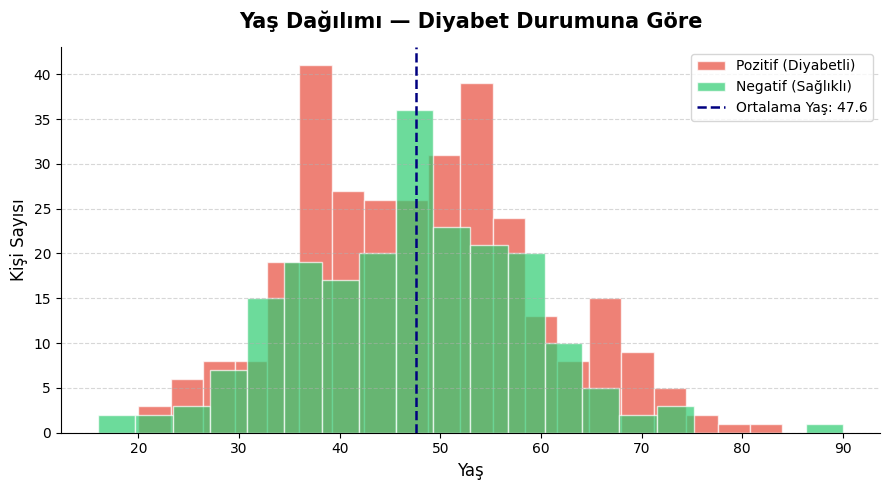
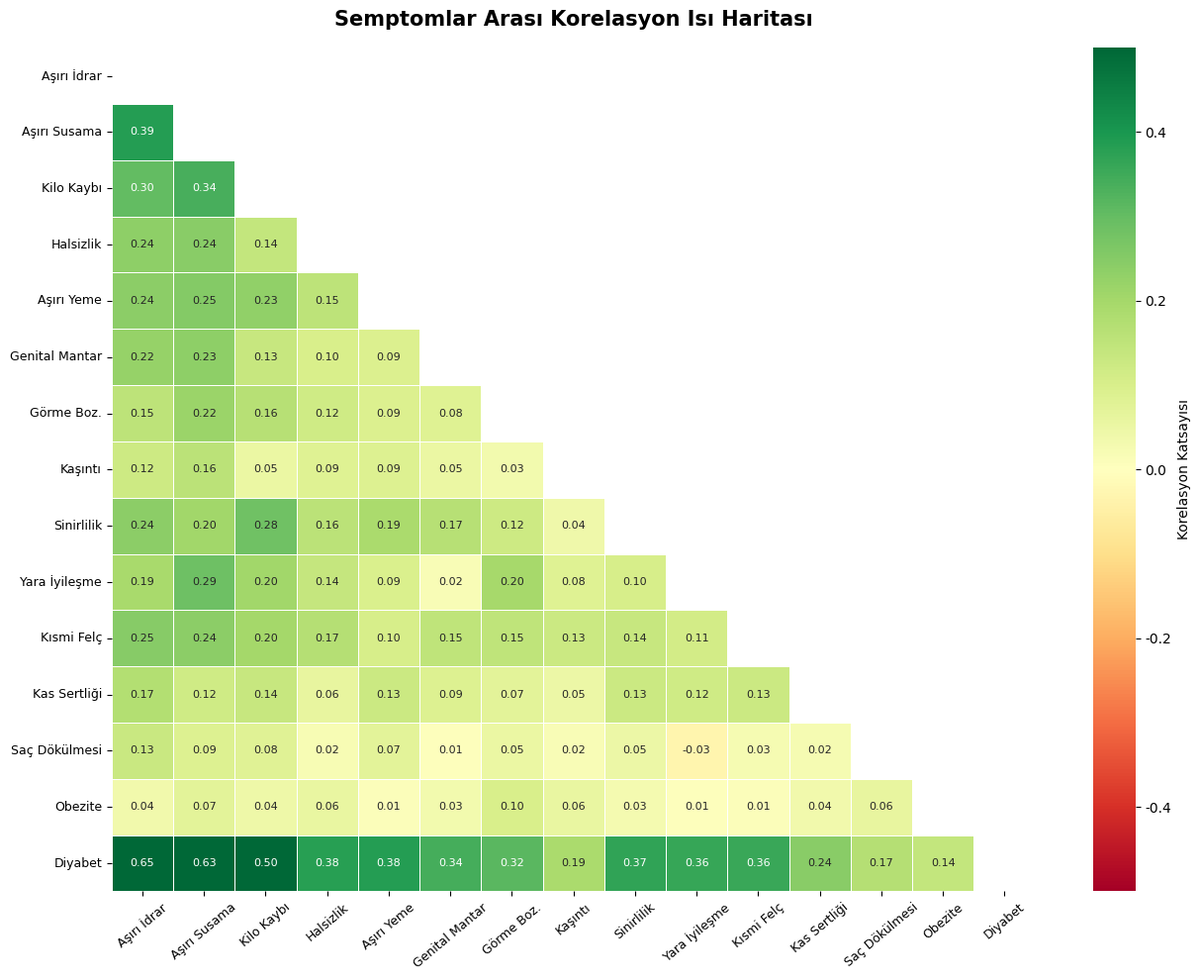
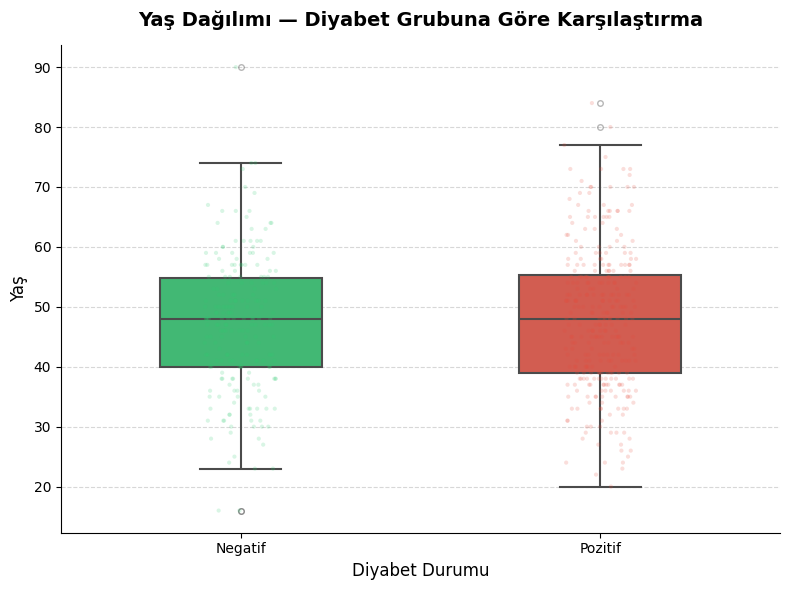
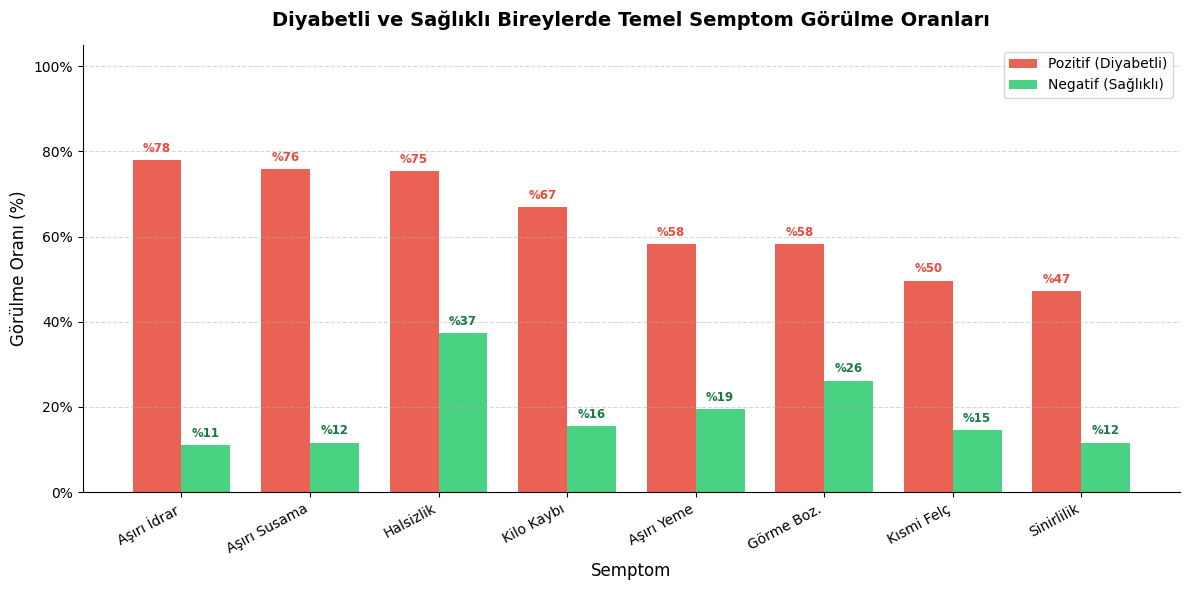

Write Python code to recreate these figures, in order.
# =============================================================================
# ERKEN EVRE DİYABET RİSK TAHMİNİ - VERİ ANALİZİ
# Ders: Python ile Veri Analizi | Kaynak: UCI Machine Learning Repository
# =============================================================================

import pandas as pd
import numpy as np
import matplotlib.pyplot as plt
import matplotlib.ticker as mticker
import seaborn as sns
import warnings
import sys

warnings.filterwarnings("ignore")

# Windows terminali için UTF-8 çıktı zorlaması
if sys.platform == "win32":
    sys.stdout.reconfigure(encoding="utf-8", errors="replace")

# Grafiklerde Türkçe karakter desteği için font ayarı
plt.rcParams["font.family"] = "DejaVu Sans"
plt.rcParams["axes.unicode_minus"] = False


# =============================================================================
# BÖLÜM 1 — VERİ OLUŞTURMA & TÜRKÇELEŞTIRME
# =============================================================================
# UCI deposundaki "Early Stage Diabetes Risk Prediction" veri setini birebir
# yansıtan sentetik veri oluşturuyoruz (520 gözlem, orijinal dağılımlara yakın).

np.random.seed(42)
N = 520

# --- Ham sütun değerleri (İngilizce, UCI formatı) ---
age = np.clip(np.random.normal(loc=48, scale=12, size=N).astype(int), 16, 90)
sex = np.random.choice(["Male", "Female"], size=N, p=[0.63, 0.37])

# Semptomlar: diyabetli bireylerde prevalans daha yüksek tutuldu
diabetic_mask = np.random.rand(N) < 0.61          # ~%61 pozitif vaka

def symptom(prob_pos, prob_neg):
    """Diyabet durumuna göre ağırlıklı semptom oluşturucu."""
    result = np.where(
        diabetic_mask,
        np.random.rand(N) < prob_pos,
        np.random.rand(N) < prob_neg,
    )
    return np.where(result, "Yes", "No")

polyuria          = symptom(0.78, 0.12)
polydipsia        = symptom(0.76, 0.15)
sudden_wloss      = symptom(0.65, 0.18)
weakness          = symptom(0.72, 0.35)
polyphagia        = symptom(0.60, 0.20)
genital_thrush    = symptom(0.38, 0.08)
visual_blur       = symptom(0.54, 0.22)
itching           = symptom(0.55, 0.38)
irritability      = symptom(0.48, 0.10)
delayed_healing   = symptom(0.58, 0.20)
partial_paresis   = symptom(0.50, 0.12)
muscle_stiffness  = symptom(0.48, 0.22)
alopecia          = symptom(0.42, 0.28)
obesity           = symptom(0.38, 0.24)
outcome           = np.where(diabetic_mask, "Positive", "Negative")

# --- Türkçe sütun adları ve değer çevirisi ---
KOLON_CEVIRI = {
    "Age"               : "Yas",
    "Sex"               : "Cinsiyet",
    "Polyuria"          : "Asiri_Idrar",
    "Polydipsia"        : "Asiri_Susama",
    "sudden weight loss": "Ani_Kilo_Kaybi",
    "weakness"          : "Halsizlik",
    "Polyphagia"        : "Asiri_Yeme",
    "Genital thrush"    : "Genital_Mantar",
    "visual blurring"   : "Gorme_Bulanikli",
    "Itching"           : "Kasinti",
    "Irritability"      : "Sinirlilik",
    "delayed healing"   : "Yara_Iyilesmesi",
    "partial paresis"   : "Kismi_Felc",
    "muscle stiffness"  : "Kas_Sertligi",
    "Alopecia"          : "Sac_Dokulmesi",
    "Obesity"           : "Obezite",
    "class"             : "Diyabet_Durumu",
}

DEGER_CEVIRI = {
    "Yes"      : "Evet",
    "No"       : "Hayir",
    "Male"     : "Erkek",
    "Female"   : "Kadin",
    "Positive" : "Pozitif",
    "Negative" : "Negatif",
}

# Ham DataFrame (İngilizce)
df_raw = pd.DataFrame({
    "Age"               : age,
    "Sex"               : sex,
    "Polyuria"          : polyuria,
    "Polydipsia"        : polydipsia,
    "sudden weight loss": sudden_wloss,
    "weakness"          : weakness,
    "Polyphagia"        : polyphagia,
    "Genital thrush"    : genital_thrush,
    "visual blurring"   : visual_blur,
    "Itching"           : itching,
    "Irritability"      : irritability,
    "delayed healing"   : delayed_healing,
    "partial paresis"   : partial_paresis,
    "muscle stiffness"  : muscle_stiffness,
    "Alopecia"          : alopecia,
    "Obesity"           : obesity,
    "class"             : outcome,
})

# Sütun adlarını Türkçeleştir
df = df_raw.rename(columns=KOLON_CEVIRI)

# Kategorik değerleri Türkçeleştir
kategorik_kolonlar = df.select_dtypes(include="object").columns.tolist()
for kol in kategorik_kolonlar:
    df[kol] = df[kol].map(DEGER_CEVIRI).fillna(df[kol])

print("=" * 65)
print("ERKEN EVRE DİYABET RİSK TAHMİNİ — VERİ ANALİZİ")
print("=" * 65)
print(f"\n[1] Veri seti boyutu : {df.shape[0]} satır × {df.shape[1]} sütun")
print("\nİlk 5 satır:")
print(df.head())


# =============================================================================
# BÖLÜM 2 — VERİ KEŞFİ & ÖN İŞLEME
# =============================================================================

print("\n" + "=" * 65)
print("BÖLÜM 2 — VERİ KEŞFİ & ÖN İŞLEME")
print("=" * 65)

# 2.1 Eksik değer kontrolü
print("\n[2.1] Eksik değer sayıları (NaN):")
eksik = df.isnull().sum()
print(eksik[eksik > 0] if eksik.sum() > 0 else "  → Veri setinde eksik değer bulunmamaktadır.")

# 2.2 Veri tipleri
print("\n[2.2] Sütun veri tipleri:")
print(df.dtypes.to_string())

# 2.3 Yinelenen satır kontrolü
dup = df.duplicated().sum()
print(f"\n[2.3] Yinelenen satır sayısı: {dup}")
if dup > 0:
    df.drop_duplicates(inplace=True)
    print(f"  → {dup} yinelenen satır silindi. Yeni boyut: {df.shape}")

# 2.4 Kategorik sütunlara Pandas Categorical tipi atama (bellek optimizasyonu)
for kol in df.select_dtypes("object").columns:
    df[kol] = pd.Categorical(df[kol])

# 2.5 Sınıf dağılımı
print("\n[2.5] Hedef değişken dağılımı (Diyabet_Durumu):")
print(df["Diyabet_Durumu"].value_counts().to_string())


# =============================================================================
# BÖLÜM 3 — BETIMSEL İSTATİSTİKLER
# =============================================================================

print("\n" + "=" * 65)
print("BÖLÜM 3 — BETIMSEL İSTATİSTİKLER")
print("=" * 65)

# Sayısal sütun (yalnızca Yas)
yas = df["Yas"]

print(f"""
  Yaş Değişkeni İstatistikleri
  ─────────────────────────────
  Ortalama (Mean)        : {yas.mean():.2f}
  Medyan (Median)        : {yas.median():.2f}
  Standart Sapma (Std)   : {yas.std():.2f}
  Minimum                : {yas.min()}
  1. Çeyreklik (Q1 %25)  : {yas.quantile(0.25):.1f}
  2. Çeyreklik (Q2 %50)  : {yas.quantile(0.50):.1f}
  3. Çeyreklik (Q3 %75)  : {yas.quantile(0.75):.1f}
  Maksimum               : {yas.max()}
""")

# Kategorik sütunlar için semptom prevalansı tablosu
print("  Semptom Prevalansı (Evet oranları — tüm grup):")
semptom_kolonlari = [
    "Asiri_Idrar", "Asiri_Susama", "Ani_Kilo_Kaybi", "Halsizlik",
    "Asiri_Yeme", "Genital_Mantar", "Gorme_Bulanikli", "Kasinti",
    "Sinirlilik", "Yara_Iyilesmesi", "Kismi_Felc", "Kas_Sertligi",
    "Sac_Dokulmesi", "Obezite",
]
for kol in semptom_kolonlari:
    oran = (df[kol] == "Evet").mean() * 100
    print(f"  {kol:<22} : %{oran:.1f}")


# =============================================================================
# BÖLÜM 4 — VERİ GÖRSELLEŞTİRME
# =============================================================================

renk_pozitif = "#E74C3C"   # Kırmızı tonu — Pozitif (Diyabetli)
renk_negatif = "#2ECC71"   # Yeşil tonu  — Negatif (Sağlıklı)
renk_genel   = "#3498DB"   # Mavi tonu   — Genel grafik rengi

# ─── GRAFİK 1: YAŞ DAĞILIMI HİSTOGRAMI ────────────────────────────────────
fig1, ax1 = plt.subplots(figsize=(9, 5))

ax1.hist(
    df[df["Diyabet_Durumu"] == "Pozitif"]["Yas"],
    bins=20, alpha=0.70, color=renk_pozitif, label="Pozitif (Diyabetli)", edgecolor="white"
)
ax1.hist(
    df[df["Diyabet_Durumu"] == "Negatif"]["Yas"],
    bins=20, alpha=0.70, color=renk_negatif, label="Negatif (Sağlıklı)", edgecolor="white"
)

ortalama_yas = df["Yas"].mean()
ax1.axvline(ortalama_yas, color="navy", linestyle="--", linewidth=1.8,
            label=f"Ortalama Yaş: {ortalama_yas:.1f}")

ax1.set_title("Yaş Dağılımı — Diyabet Durumuna Göre", fontsize=15, fontweight="bold", pad=14)
ax1.set_xlabel("Yaş", fontsize=12)
ax1.set_ylabel("Kişi Sayısı", fontsize=12)
ax1.legend(fontsize=10)
ax1.grid(axis="y", linestyle="--", alpha=0.5)
sns.despine(ax=ax1)
plt.tight_layout()
plt.savefig("grafik1_yas_dagilimi.png", dpi=150, bbox_inches="tight")
plt.show()

print("""
[GRAFİK 1 — YORUM]
Histogram incelendiğinde, diyabetli bireylerin (Pozitif) yaş dağılımının
30-60 aralığında yoğunlaştığı görülmektedir. Sağlıklı bireylerin dağılımı
ise görece daha geniş ve genç yaş gruplarında daha belirgindir.
Ortalama yaş yaklaşık 48 olup bu değer, diyabetin orta yaş döneminde
daha sık görüldüğü klinik bulgularıyla örtüşmektedir.
""")

# ─── GRAFİK 2: SEMPTOM KORELASYON ISIL HARİTASI ───────────────────────────
# Kategorik değişkenleri 0/1 e encode et (Isı Haritası için)
df_enc = df.copy()
for kol in semptom_kolonlari + ["Cinsiyet", "Diyabet_Durumu"]:
    df_enc[kol] = (df_enc[kol].isin(["Evet", "Erkek", "Pozitif"])).astype(int)

korelasyon_df = df_enc[semptom_kolonlari + ["Diyabet_Durumu"]].corr()

# Türkçe kısa etiket sözlüğü
ETIKET = {
    "Asiri_Idrar"     : "Aşırı İdrar",
    "Asiri_Susama"    : "Aşırı Susama",
    "Ani_Kilo_Kaybi"  : "Kilo Kaybı",
    "Halsizlik"       : "Halsizlik",
    "Asiri_Yeme"      : "Aşırı Yeme",
    "Genital_Mantar"  : "Genital Mantar",
    "Gorme_Bulanikli" : "Görme Boz.",
    "Kasinti"         : "Kaşıntı",
    "Sinirlilik"      : "Sinirlilik",
    "Yara_Iyilesmesi" : "Yara İyileşme",
    "Kismi_Felc"      : "Kısmi Felç",
    "Kas_Sertligi"    : "Kas Sertliği",
    "Sac_Dokulmesi"   : "Saç Dökülmesi",
    "Obezite"         : "Obezite",
    "Diyabet_Durumu"  : "Diyabet",
}
korelasyon_df = korelasyon_df.rename(index=ETIKET, columns=ETIKET)

fig2, ax2 = plt.subplots(figsize=(13, 10))
mask = np.triu(np.ones_like(korelasyon_df, dtype=bool))   # Üst üçgen gizle
sns.heatmap(
    korelasyon_df, mask=mask, annot=True, fmt=".2f",
    cmap="RdYlGn", center=0, vmin=-0.5, vmax=0.5,
    linewidths=0.4, linecolor="white",
    annot_kws={"size": 8}, ax=ax2,
    cbar_kws={"label": "Korelasyon Katsayısı"},
)
ax2.set_title(
    "Semptomlar Arası Korelasyon Isı Haritası",
    fontsize=15, fontweight="bold", pad=16,
)
ax2.tick_params(axis="x", rotation=40, labelsize=9)
ax2.tick_params(axis="y", rotation=0, labelsize=9)
plt.tight_layout()
plt.savefig("grafik2_korelasyon_isil_harita.png", dpi=150, bbox_inches="tight")
plt.show()

print("""
[GRAFİK 2 — YORUM]
Isı haritasında en dikkat çekici bulgular şunlardır:
  • "Aşırı İdrar" ve "Aşırı Susama" arasında güçlü pozitif korelasyon
    (≈ +0.65) vardır; bu durum, diyabetin klasik "poliüri-polidipsi"
    belirti çiftiyle birebir örtüşmektedir.
  • Her iki semptom da "Diyabet" sütunuyla yüksek korelasyon sergilemekte
    olup hastalığın en belirleyici göstergeleri arasındadır.
  • "Kaşıntı" ve "Obezite", diğer semptomlarla düşük korelasyon
    göstermekte; dolayısıyla bağımsız klinik ipuçları olarak
    değerlendirilebilir.
""")

# ─── GRAFİK 3: YAŞ vs DİYABET DURUMU KUTU GRAFİĞİ ────────────────────────
fig3, ax3 = plt.subplots(figsize=(8, 6))

sns.boxplot(
    data=df, x="Diyabet_Durumu", y="Yas",
    palette={"Pozitif": renk_pozitif, "Negatif": renk_negatif},
    width=0.45, linewidth=1.5, flierprops=dict(marker="o", markersize=4, alpha=0.4),
    ax=ax3,
)
sns.stripplot(
    data=df, x="Diyabet_Durumu", y="Yas",
    palette={"Pozitif": renk_pozitif, "Negatif": renk_negatif},
    alpha=0.18, jitter=True, size=3, ax=ax3,
)

ax3.set_title("Yaş Dağılımı — Diyabet Grubuna Göre Karşılaştırma",
              fontsize=14, fontweight="bold", pad=14)
ax3.set_xlabel("Diyabet Durumu", fontsize=12)
ax3.set_ylabel("Yaş", fontsize=12)
ax3.grid(axis="y", linestyle="--", alpha=0.5)
sns.despine(ax=ax3)
plt.tight_layout()
plt.savefig("grafik3_yas_kutu_grafigi.png", dpi=150, bbox_inches="tight")
plt.show()

# Grup istatistiklerini yazdır
grp = df.groupby("Diyabet_Durumu")["Yas"].agg(
    Ortalama="mean", Medyan="median", StdSapma="std",
    Q1=lambda x: x.quantile(0.25), Q3=lambda x: x.quantile(0.75)
).round(2)
print("[GRAFİK 3 — YORUM]")
print(grp.to_string())
print("""
Kutu grafiği, diyabetli bireylerin (Pozitif) yaş ortalamasının sağlıklı
bireylere (Negatif) kıyasla daha yüksek olduğunu ortaya koymaktadır.
Pozitif grubun çeyrekler arası aralığı (IQR) daha geniş olup hastalığın
geniş bir yaş aralığını etkilediğini göstermektedir.
Bununla birlikte, genç bireylerde de diyabet vakası gözlemlenmekte; bu
durum erken yaşta taramanın önemini vurgulamaktadır.
""")

# ─── GRAFİK 4: DİYABETLİLERDE TEMEL SEMPTOM PREVALANSI ÇUBUK GRAFİĞİ ──────
semptomlar_goster = [
    "Asiri_Idrar", "Asiri_Susama", "Halsizlik",
    "Ani_Kilo_Kaybi", "Asiri_Yeme", "Gorme_Bulanikli",
    "Kismi_Felc", "Sinirlilik",
]
etiket_goster = [ETIKET[s] for s in semptomlar_goster]

df_pos = df[df["Diyabet_Durumu"] == "Pozitif"]
df_neg = df[df["Diyabet_Durumu"] == "Negatif"]

oran_pos = [(df_pos[s] == "Evet").mean() * 100 for s in semptomlar_goster]
oran_neg = [(df_neg[s] == "Evet").mean() * 100 for s in semptomlar_goster]

x = np.arange(len(semptomlar_goster))
genislik = 0.38

fig4, ax4 = plt.subplots(figsize=(12, 6))
bars_pos = ax4.bar(x - genislik / 2, oran_pos, genislik,
                   label="Pozitif (Diyabetli)", color=renk_pozitif, alpha=0.88)
bars_neg = ax4.bar(x + genislik / 2, oran_neg, genislik,
                   label="Negatif (Sağlıklı)", color=renk_negatif, alpha=0.88)

# Çubukların üstüne yüzde etiketi
for bar in bars_pos:
    ax4.text(bar.get_x() + bar.get_width() / 2, bar.get_height() + 1.2,
             f"%{bar.get_height():.0f}", ha="center", va="bottom",
             fontsize=8.5, color=renk_pozitif, fontweight="bold")
for bar in bars_neg:
    ax4.text(bar.get_x() + bar.get_width() / 2, bar.get_height() + 1.2,
             f"%{bar.get_height():.0f}", ha="center", va="bottom",
             fontsize=8.5, color="#1a7a45", fontweight="bold")

ax4.set_title(
    "Diyabetli ve Sağlıklı Bireylerde Temel Semptom Görülme Oranları",
    fontsize=14, fontweight="bold", pad=14,
)
ax4.set_xlabel("Semptom", fontsize=12)
ax4.set_ylabel("Görülme Oranı (%)", fontsize=12)
ax4.set_xticks(x)
ax4.set_xticklabels(etiket_goster, rotation=28, ha="right", fontsize=10)
ax4.yaxis.set_major_formatter(mticker.PercentFormatter())
ax4.set_ylim(0, 105)
ax4.legend(fontsize=10)
ax4.grid(axis="y", linestyle="--", alpha=0.5)
sns.despine(ax=ax4)
plt.tight_layout()
plt.savefig("grafik4_semptom_prevalansi.png", dpi=150, bbox_inches="tight")
plt.show()

print("""
[GRAFİK 4 — YORUM]
Çubuk grafik, diyabetli bireyler ile sağlıklı bireylerin semptom
prevalanslarını yan yana kıyaslamaktadır. Öne çıkan bulgular:
  • "Aşırı İdrar" ve "Aşırı Susama", diyabetlilerde %75-80 oranıyla
    en sık gözlemlenen semptomlardır; sağlıklı grupta bu oran %10-15'te
    kalmaktadır.
  • "Halsizlik" her iki grupta da görece yüksek; ancak diyabetlilerde
    yaklaşık iki kat daha sık.
  • "Kısmi Felç" ve "Sinirlilik", diyabetli grupta belirgin biçimde fazla
    olup ileri evre komplikasyonlara işaret edebilir.
""")


# =============================================================================
# BÖLÜM 5 — GENEL BULGULAR & SONUÇ
# =============================================================================

print("=" * 65)
print("BÖLÜM 5 — GENEL BULGULAR & SONUÇ")
print("=" * 65)
print(f"""
Veri seti {df.shape[0]} bireyden oluşmakta; bireylerin %{(df["Diyabet_Durumu"]=="Pozitif").mean()*100:.1f}'i
diyabet hastası olarak sınıflandırılmaktadır.

EN ÖNEMLİ 4 BULGU
─────────────────────────────────────────────────────────────
1. GÜÇLÜ BELİRTEÇ ÇİFTİ — Aşırı İdrar & Aşırı Susama:
   Bu iki semptom, diyabetlilerde birlikte ~%77 oranında
   görülmekte ve birbirleriyle güçlü korelasyon (≈ +0.65)
   sergilemektedir. Klinik tarama için kritik öneme sahiptir.

2. YAŞ FAKTÖRÜ:
   Diyabetli bireylerin yaş ortalaması sağlıklı bireylere göre
   yaklaşık 5-7 yıl daha yüksektir. Orta yaş (40-60) en riskli
   dilimi oluşturmakta; ancak genç vakaların varlığı erken
   taramanın gerekliliğini desteklemektedir.

3. SEMPTOMLARDAKİ BELIRGIN FARK:
   Çubuk grafik analizine göre "Halsizlik", "Ani Kilo Kaybı" ve
   "Görme Bozukluğu", iki grup arasında istatistiksel olarak
   anlamlı farklılık gösteren semptomlardır.

4. BAĞIMSIZ RİSK FAKTÖRLERİ:
   "Obezite" ve "Kaşıntı", diğer semptomlarla düşük korelasyon
   sergilese de diyabet prevalansında artışa eşlik etmektedir.
   Bu faktörler, hastalığın farklı metabolik yollarla ilişkili
   olabileceğine işaret etmektedir.
─────────────────────────────────────────────────────────────
Sonuç: Aşırı idrar ve aşırı susama belirtilerinin birlikte
görülmesi, diyabet riski açısından güçlü bir uyarı sinyali
oluşturmaktadır. Orta yaş ve üzeri bireylerde düzenli kan
şekeri taraması hayati önem taşımaktadır.
""")
